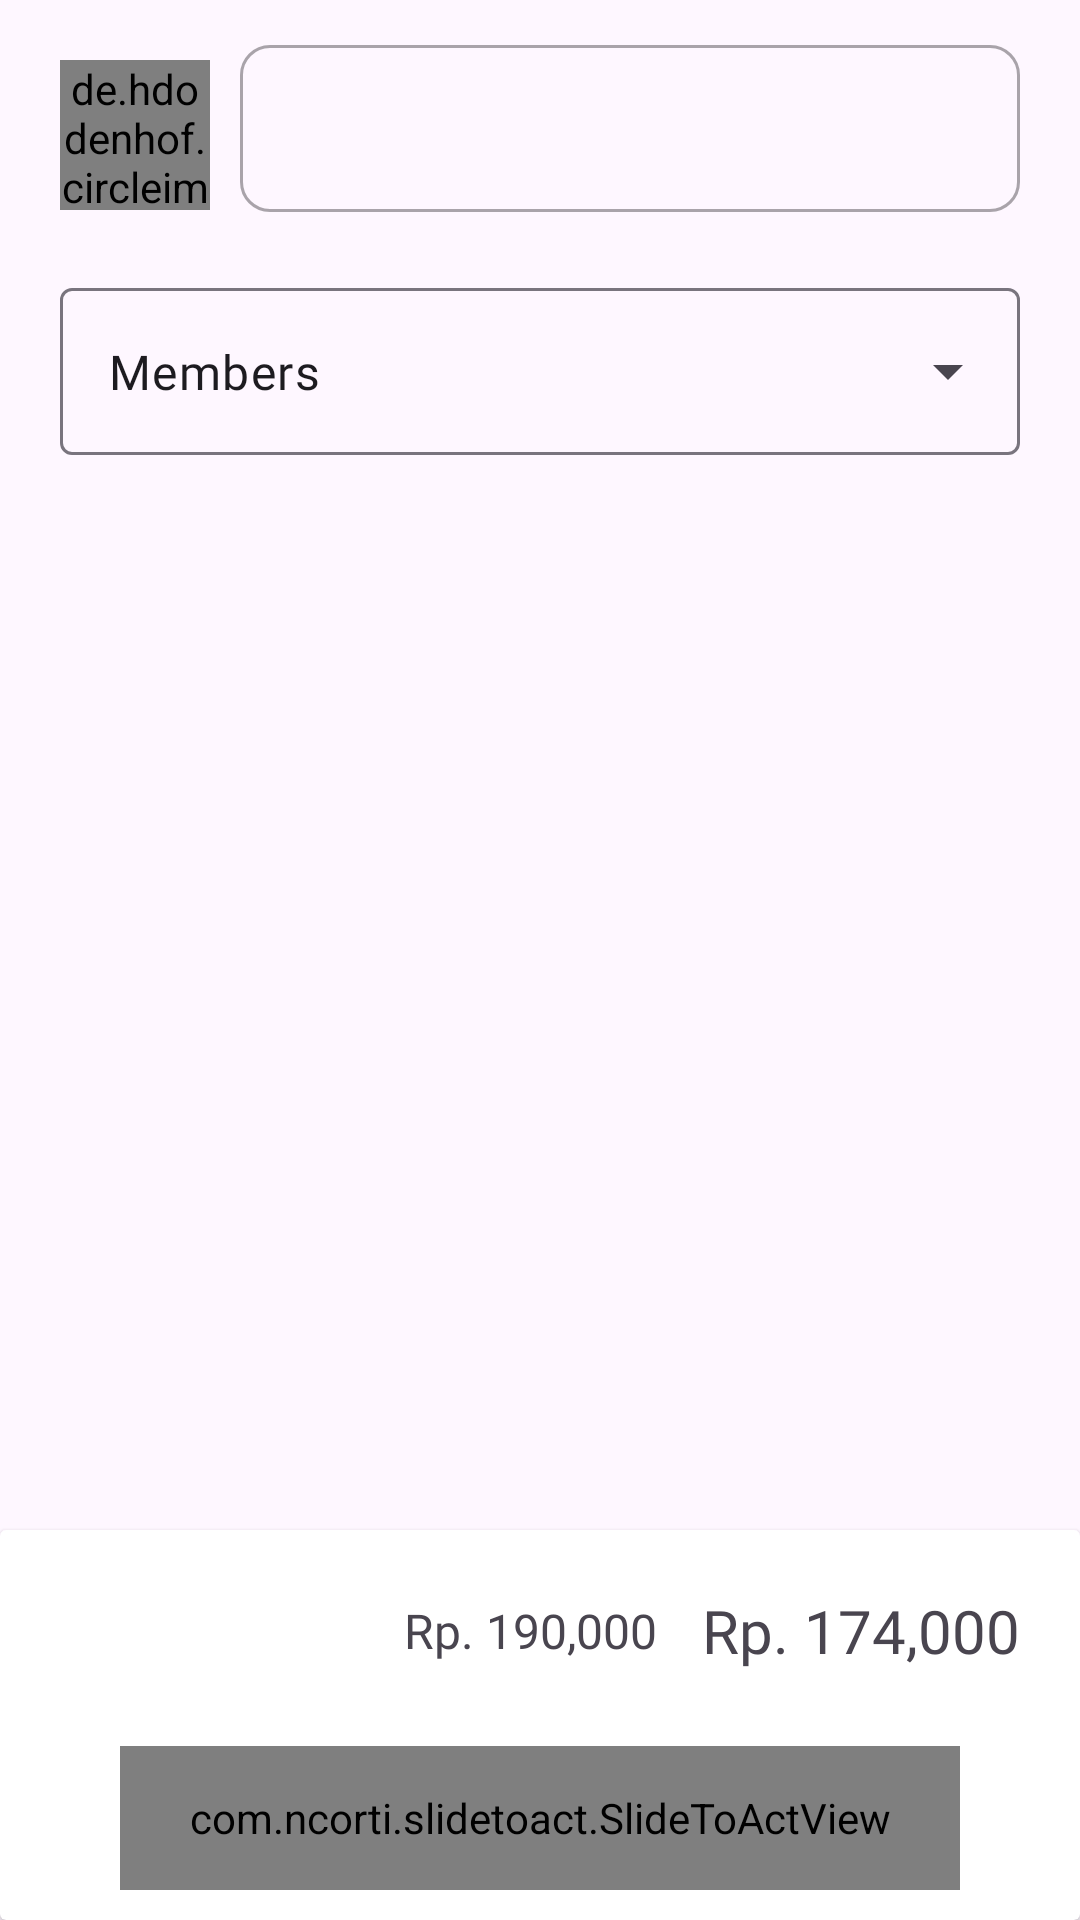

Produce the Android XML layout that renders to this screen, including the resource entries it uses.
<!-- AndroidManifest.xml: application theme Theme.TomSnacks -->
<!-- res/layout/activity_detail_cashier.xml -->
<?xml version="1.0" encoding="utf-8"?>
<androidx.constraintlayout.widget.ConstraintLayout xmlns:android="http://schemas.android.com/apk/res/android"
    xmlns:app="http://schemas.android.com/apk/res-auto"
    xmlns:tools="http://schemas.android.com/tools"
    android:layout_width="match_parent"
    android:layout_height="match_parent"
    tools:context=".ui.cashier.DetailCashierActivity">

    <de.hdodenhof.circleimageview.CircleImageView
        android:id="@+id/iv_profile"
        android:layout_width="50dp"
        android:layout_height="50dp"
        android:layout_margin="20dp"
        android:src="@color/black"
        app:layout_constraintStart_toStartOf="parent"
        app:layout_constraintTop_toTopOf="parent" />

    <com.google.android.material.textfield.TextInputLayout
        android:id="@+id/tl_nota"
        android:layout_width="0dp"
        android:layout_height="wrap_content"
        android:layout_marginStart="10dp"
        android:layout_marginTop="-10dp"
        android:layout_marginEnd="20dp"
        android:enabled="false"
        app:boxBackgroundMode="outline"
        app:boxCornerRadiusBottomEnd="10dp"
        app:boxCornerRadiusBottomStart="10dp"
        app:boxCornerRadiusTopEnd="10dp"
        app:boxCornerRadiusTopStart="10dp"
        app:layout_constraintBottom_toBottomOf="@+id/iv_profile"
        app:layout_constraintEnd_toEndOf="parent"
        app:layout_constraintStart_toEndOf="@id/iv_profile"
        app:layout_constraintTop_toTopOf="@+id/iv_profile">

        <EditText
            android:id="@+id/et_nota"
            android:layout_width="match_parent"
            android:layout_height="match_parent"
            android:enabled="false"
            android:inputType="text" />

    </com.google.android.material.textfield.TextInputLayout>

    <com.google.android.material.textfield.TextInputLayout
        android:id="@+id/spinner_member"
        style="@style/Widget.Material3.TextInputLayout.OutlinedBox.ExposedDropdownMenu"
        android:layout_width="match_parent"
        android:layout_height="wrap_content"
        android:layout_marginHorizontal="20dp"
        android:layout_marginTop="20dp"
        app:layout_constraintTop_toBottomOf="@id/tl_nota">

        <AutoCompleteTextView
            android:id="@+id/ac_members"
            android:layout_width="match_parent"
            android:layout_height="match_parent"
            android:layout_weight="1"
            android:fontFamily="@font/poppins_bold"
            android:inputType="none"
            android:text="Members" />

    </com.google.android.material.textfield.TextInputLayout>

    <androidx.recyclerview.widget.RecyclerView
        android:id="@+id/rv_item_payment"
        android:layout_width="match_parent"
        android:layout_height="0dp"
        android:layout_marginTop="10dp"
        app:layout_constraintBottom_toTopOf="@id/cv_payment_detail"
        app:layout_constraintTop_toBottomOf="@id/spinner_member"
        tools:listitem="@layout/item_payment" />

    <androidx.cardview.widget.CardView
        android:id="@+id/cv_payment_detail"
        android:layout_width="match_parent"
        android:layout_height="130dp"
        app:layout_constraintBottom_toBottomOf="parent">

        <androidx.constraintlayout.widget.ConstraintLayout
            android:layout_width="match_parent"
            android:layout_height="match_parent" >

            <TextView
                android:id="@+id/tv_price"
                android:layout_width="wrap_content"
                android:layout_height="wrap_content"
                android:text="Rp. 174,000"
                android:textSize="20sp"
                android:fontFamily="@font/poppins_bold"
                app:layout_constraintTop_toTopOf="parent"
                app:layout_constraintEnd_toEndOf="parent"
                android:layout_margin="20dp"/>

            <TextView
                android:id="@+id/tv_discount_price"
                android:layout_width="wrap_content"
                android:layout_height="wrap_content"
                android:text="Rp. 190,000"
                android:textSize="16sp"
                android:foreground="@drawable/strikethrough"
                android:layout_marginEnd="15dp"
                android:fontFamily="@font/poppins_bold"
                app:layout_constraintTop_toTopOf="@id/tv_price"
                app:layout_constraintBottom_toBottomOf="@id/tv_price"
                app:layout_constraintEnd_toStartOf="@id/tv_price"/>

            <com.ncorti.slidetoact.SlideToActView
                android:id="@+id/slide_to_act"
                android:layout_width="match_parent"
                android:layout_height="48dp"
                android:layout_marginHorizontal="40dp"
                android:layout_marginVertical="10dp"
                app:outer_color="@android:color/darker_gray"
                app:text=">> Geser Untuk Cetak Nota >>"
                app:border_radius="10dp"
                app:layout_constraintBottom_toBottomOf="parent"/>

        </androidx.constraintlayout.widget.ConstraintLayout>

    </androidx.cardview.widget.CardView>

</androidx.constraintlayout.widget.ConstraintLayout>
<!-- res/layout/item_payment.xml (included above) -->
<?xml version="1.0" encoding="utf-8"?>
<RelativeLayout xmlns:android="http://schemas.android.com/apk/res/android"
    xmlns:app="http://schemas.android.com/apk/res-auto"
    xmlns:tools="http://schemas.android.com/tools"
    android:layout_width="match_parent"
    android:layout_height="110dp"
    android:layout_marginHorizontal="15dp">

    <androidx.cardview.widget.CardView
        android:layout_width="match_parent"
        android:layout_height="match_parent"
        android:layout_margin="5dp"
        android:elevation="10dp"
        app:cardCornerRadius="20dp">

        <androidx.constraintlayout.widget.ConstraintLayout
            android:layout_width="match_parent"
            android:layout_height="match_parent">

            <ImageView
                android:id="@+id/iv_inventory"
                android:layout_width="70dp"
                android:layout_height="match_parent"
                android:contentDescription="@null"
                android:src="@android:color/darker_gray"
                app:layout_constraintStart_toStartOf="parent" />

            <TextView
                android:id="@+id/tv_nama_inventory"
                android:layout_width="wrap_content"
                android:layout_height="wrap_content"
                android:layout_marginStart="10dp"
                android:layout_marginTop="15dp"
                android:fontFamily="@font/poppins_medium"
                android:textSize="16sp"
                app:layout_constraintStart_toEndOf="@id/iv_inventory"
                app:layout_constraintTop_toTopOf="parent"
                tools:text="Dilan Sandwich" />

            <TextView
                android:id="@+id/tv_harga_inventory"
                android:layout_width="wrap_content"
                android:layout_height="wrap_content"
                android:layout_marginBottom="15dp"
                android:fontFamily="@font/poppins_bold"
                android:textSize="16sp"
                app:layout_constraintBottom_toBottomOf="parent"
                app:layout_constraintStart_toStartOf="@+id/tv_nama_inventory"
                tools:text="Rp. 17,000" />

            <LinearLayout
                android:layout_width="wrap_content"
                android:layout_height="wrap_content"
                android:layout_margin="25dp"
                android:orientation="horizontal"
                app:layout_constraintBottom_toBottomOf="parent"
                app:layout_constraintEnd_toEndOf="parent">

                <com.google.android.material.button.MaterialButton
                    android:id="@+id/btn_decrease_item"
                    style="@style/Widget.MaterialComponents.Button.IconOnly"
                    android:layout_width="24dp"
                    android:layout_height="24dp"
                    android:layout_margin="2dp"
                    app:backgroundTint="@color/white"
                    app:cornerRadius="5dp"
                    app:elevation="5dp"
                    app:icon="@drawable/ic_remove_24"
                    app:iconTint="@color/black" />

                <TextView
                    android:id="@+id/tv_quantity"
                    android:layout_width="40dp"
                    android:layout_height="wrap_content"
                    android:layout_margin="2dp"
                    android:fontFamily="@font/poppins"
                    android:gravity="center"
                    android:maxLines="1"
                    android:textColor="@color/black"
                    android:textSize="16sp"
                    tools:text="2" />

                <com.google.android.material.button.MaterialButton
                    android:id="@+id/btn_increase_item"
                    style="@style/Widget.MaterialComponents.Button.IconOnly"
                    android:layout_width="24dp"
                    android:layout_height="24dp"
                    android:layout_margin="2dp"
                    app:backgroundTint="@android:color/darker_gray"
                    app:cornerRadius="5dp"
                    app:elevation="5dp"
                    app:icon="@drawable/ic_add" />

            </LinearLayout>

        </androidx.constraintlayout.widget.ConstraintLayout>

    </androidx.cardview.widget.CardView>

</RelativeLayout>
<!-- resources referenced by this layout -->
<resources>
  <color name="black">#FF000000</color>
  <color name="white">#FFFFFFFF</color>
  <style name="Widget.MaterialComponents.Button.IconOnly">
          <item name="iconPadding">0dp</item>
          <item name="android:insetTop">0dp</item>
          <item name="android:insetBottom">0dp</item>
          <item name="android:paddingLeft">5dp</item>
          <item name="android:paddingRight">5dp</item>
          <item name="android:minWidth">12dp</item>
          <item name="android:minHeight">12dp</item>
          <item name="iconGravity">textStart</item>
      </style>
  <style name="Theme.TomSnacks" parent="Base.Theme.TomSnacks" />
  <style name="Base.Theme.TomSnacks" parent="Theme.Material3.DayNight.NoActionBar">
          
          
          <item name="android:statusBarColor">@color/black30</item>
      </style>
  <color name="black30">#4D000000</color>
</resources>
